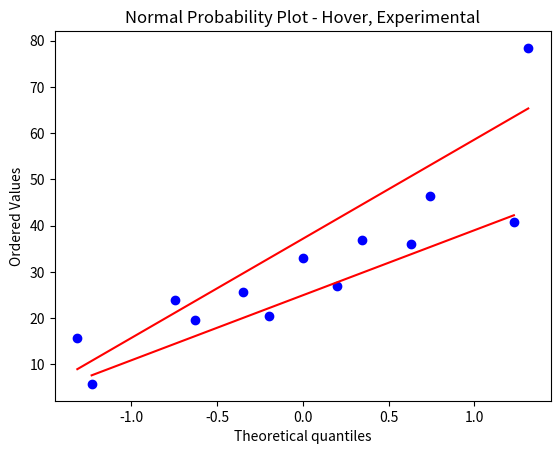

Here is the Python script that generated this plot:
from scipy import stats
import matplotlib.pyplot as plt

control_hover = [46.489, 15.818, 25.598, 78.423, 36.847, 23.947, 32.979 ]

res = stats.probplot(control_hover, plot=plt)
plt.title('Normal Probability Plot - Hover, Control')
plt.show()

exp_hover = [26.887, 36.138, 40.838, 5.789, 19.548, 20.499]

res = stats.probplot(exp_hover, plot=plt)
plt.title('Normal Probability Plot - Hover, Experimental')
plt.show()

print(stats.ttest_ind(control_hover, exp_hover))
